5-way image classification set "images4_resized" from GitHub (pppfkp/money_recognitiom); label vocabulary: dwadziescia, dwiescie, dziesiec, piecdziesiat, sto.

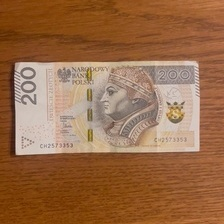
Label: dwiescie

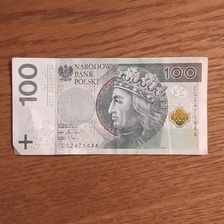
Label: sto

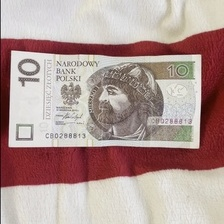
Label: dziesiec

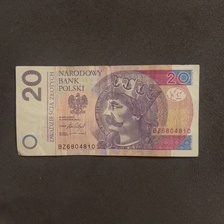
Label: dwadziescia

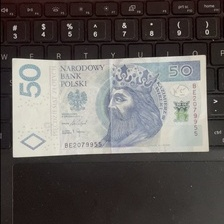
Label: piecdziesiat

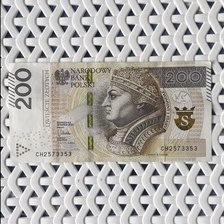
Label: dwiescie
